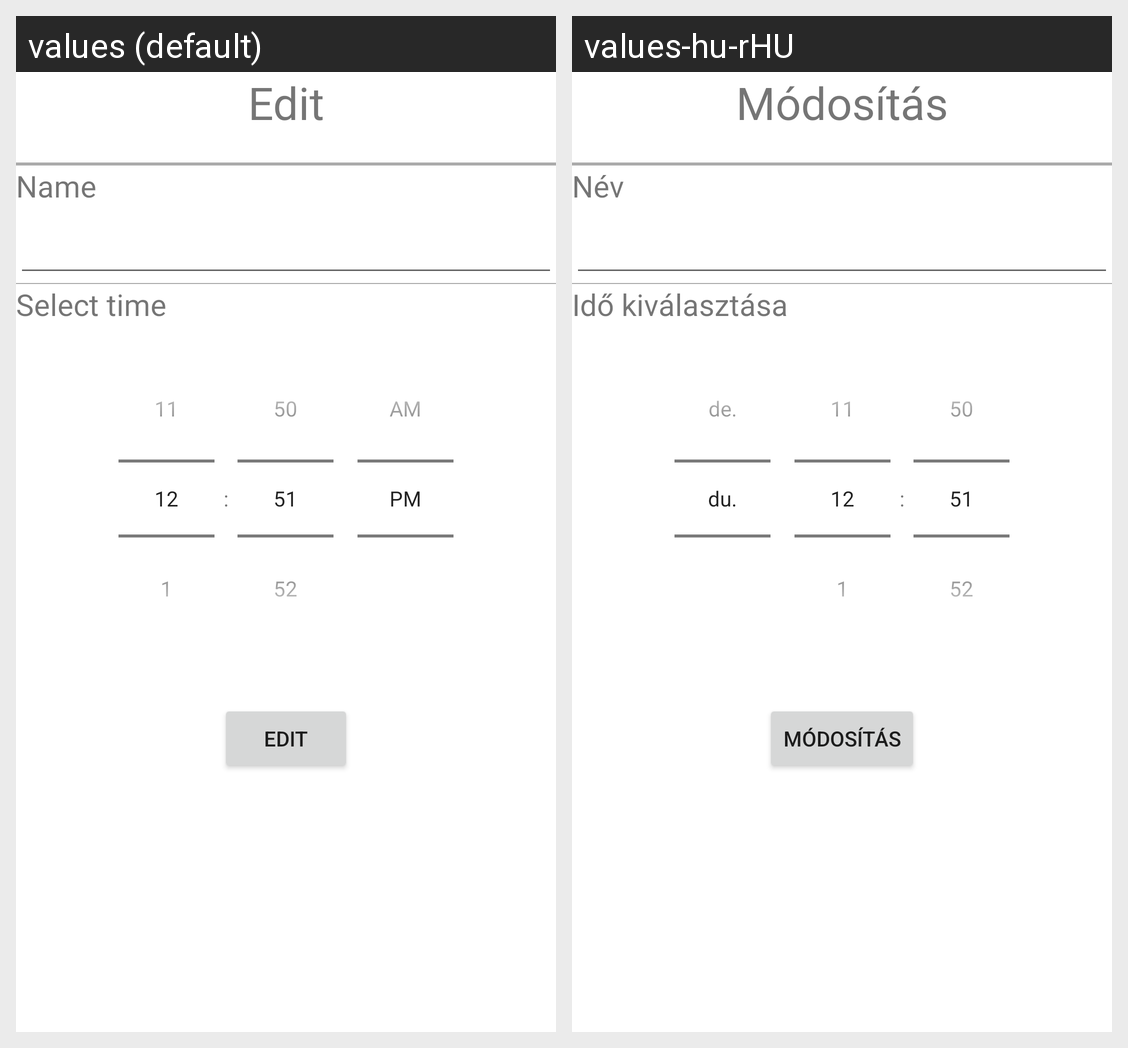

For this localized Android screen grid, give each drawn string resource with its value in every locale shown.
Android screen res/layout/fragment_edit.xml rendered under 2 locales, left to right: values (default), values-hu-rHU. Device: Nexus 5 (rendered at 1080×1920; each locale shown at half size, 540×960, under a caption strip naming it); theme Theme.ANDAssignment.
Strings drawn on this screen, with the default value and each locale's value (text and hints the layout hard-codes, and strings that could not be matched under every locale, appear in the picture but are not listed):

edit
  values: Edit
  values-hu-rHU: Módosítás

add_name
  values: Name
  values-hu-rHU: Név

select_time
  values: Select time
  values-hu-rHU: Idő kiválasztása
